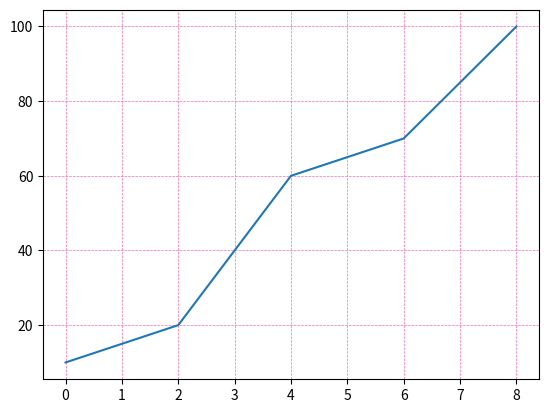

Write Python code to recreate this figure.
import matplotlib.pyplot as plt
import numpy as np
x=[0,2,4,6,8]
y=[10,20,60,70,100]
plt.plot(x,y)
plt.grid(color='hotpink',linestyle='--',linewidth=0.5)
plt.show()
